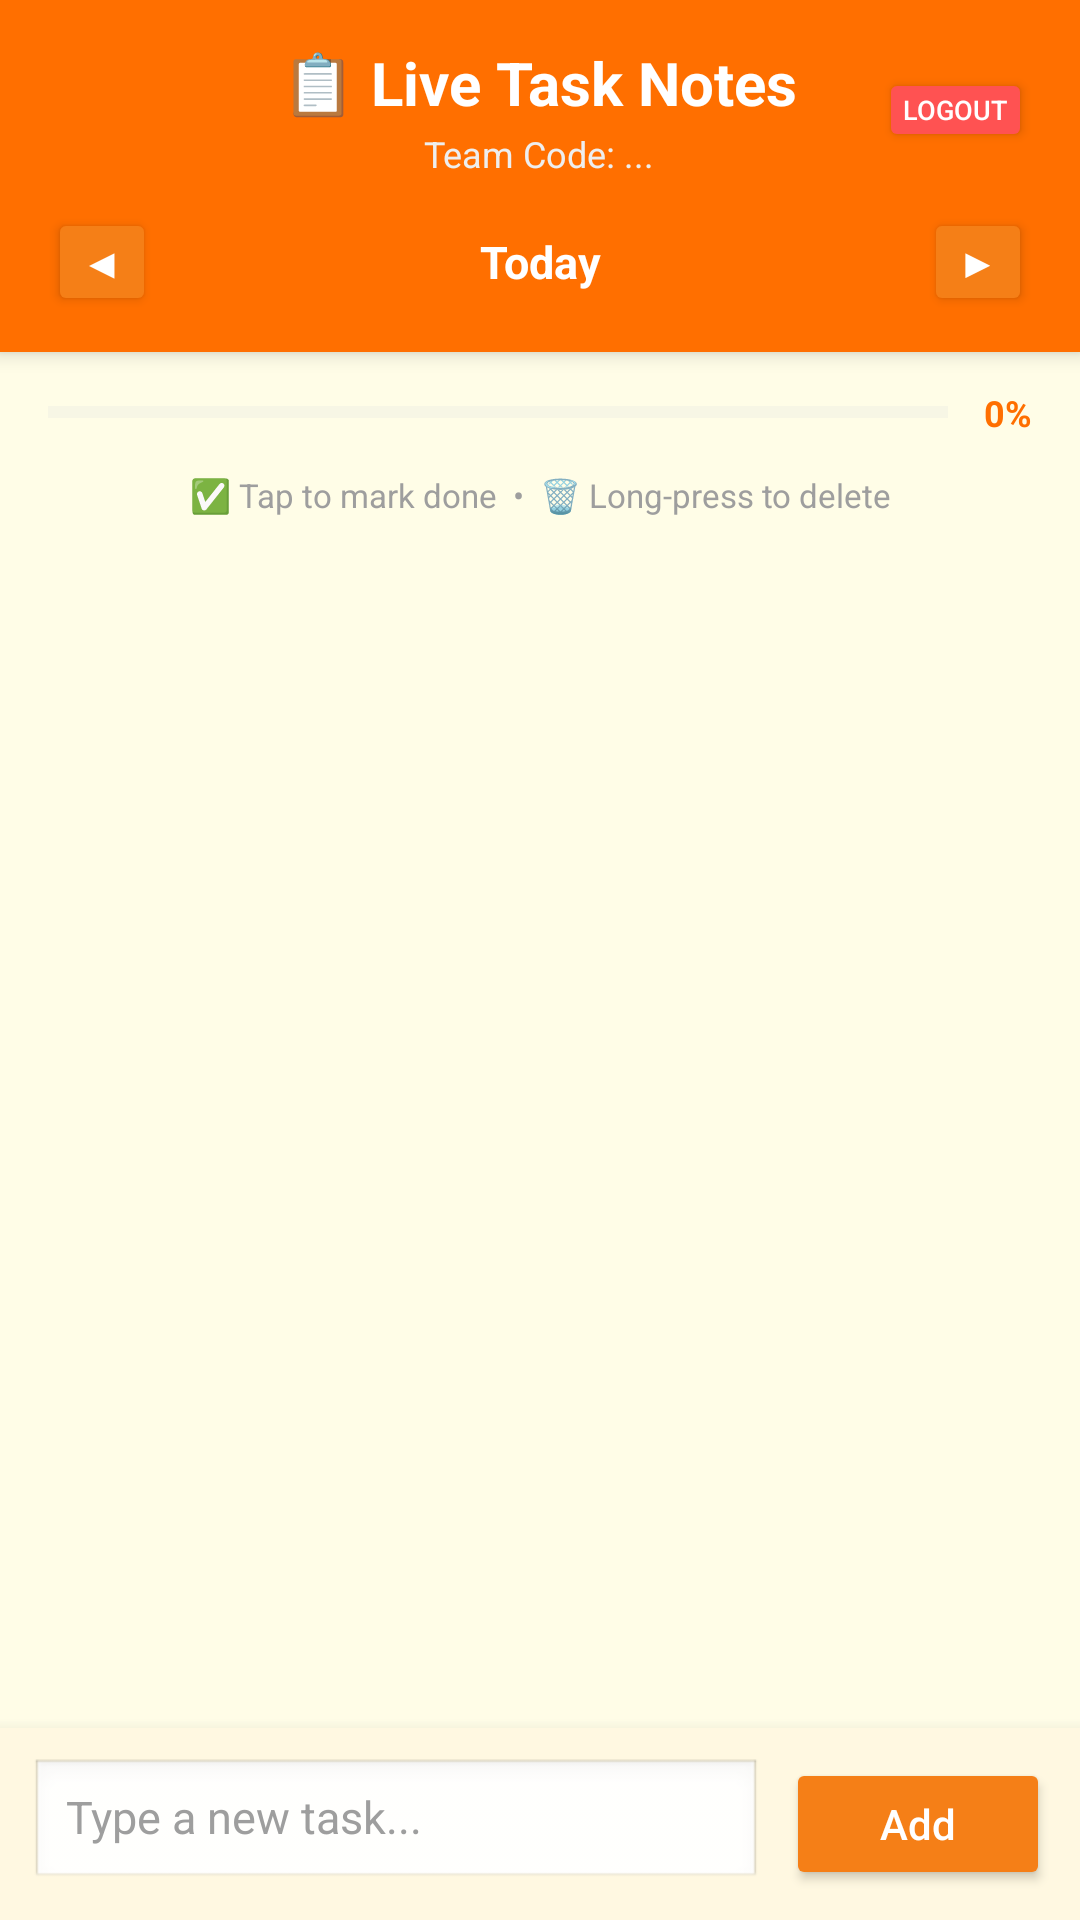

This screen was rendered from an Android layout file. Write that file and the resources it references.
<!-- AndroidManifest.xml: application theme Theme.LiveTaskNotes -->
<!-- res/layout/activity_main.xml -->
<?xml version="1.0" encoding="utf-8"?>
<LinearLayout
    xmlns:android="http://schemas.android.com/apk/res/android"
    android:layout_width="match_parent"
    android:layout_height="match_parent"
    android:orientation="vertical"
    android:background="@color/background_cream"
    android:fitsSystemWindows="true">

    
    <LinearLayout
        android:layout_width="match_parent"
        android:layout_height="wrap_content"
        android:orientation="vertical"
        android:background="@color/amber_dark"
        android:elevation="4dp"
        android:paddingTop="8dp"
        android:paddingBottom="12dp">

        <RelativeLayout
            android:layout_width="match_parent"
            android:layout_height="wrap_content"
            android:paddingStart="16dp"
            android:paddingEnd="16dp"
            android:paddingTop="8dp"
            android:paddingBottom="4dp">

            <LinearLayout
                android:layout_width="wrap_content"
                android:layout_height="wrap_content"
                android:layout_centerInParent="true"
                android:orientation="vertical"
                android:gravity="center">

                <TextView
                    android:id="@+id/tvTitle"
                    android:layout_width="wrap_content"
                    android:layout_height="wrap_content"
                    android:text="📋 Live Task Notes"
                    android:textSize="20sp"
                    android:textStyle="bold"
                    android:textColor="@color/white" />

                <TextView
                    android:id="@+id/tvTeamCodeInfo"
                    android:layout_width="wrap_content"
                    android:layout_height="wrap_content"
                    android:text="Team Code: ..."
                    android:textSize="12sp"
                    android:textColor="#EEEEEE"
                    android:layout_marginTop="2dp" />
            </LinearLayout>

            <Button
                android:id="@+id/btnLogout"
                android:layout_width="wrap_content"
                android:layout_height="28dp"
                android:layout_alignParentEnd="true"
                android:layout_centerVertical="true"
                android:backgroundTint="#FF5252"
                android:textColor="@color/white"
                android:text="Logout"
                android:textSize="9sp"
                android:paddingStart="8dp"
                android:paddingEnd="8dp"
                android:paddingTop="0dp"
                android:paddingBottom="0dp"
                android:minHeight="0dp"
                android:minWidth="0dp"
                android:insetTop="0dp"
                android:insetBottom="0dp" />
        </RelativeLayout>

        
        <LinearLayout
            android:layout_width="match_parent"
            android:layout_height="wrap_content"
            android:orientation="horizontal"
            android:gravity="center_vertical"
            android:paddingStart="16dp"
            android:paddingEnd="16dp"
            android:paddingTop="4dp">

            <Button
                android:id="@+id/btnPrevDay"
                android:layout_width="36dp"
                android:layout_height="36dp"
                android:text="◀"
                android:textSize="14sp"
                android:backgroundTint="@color/amber_primary"
                android:textColor="@color/white"
                android:padding="0dp"
                android:insetTop="0dp"
                android:insetBottom="0dp" />

            <TextView
                android:id="@+id/tvDate"
                android:layout_width="0dp"
                android:layout_height="wrap_content"
                android:layout_weight="1"
                android:text="Today"
                android:textSize="15sp"
                android:textStyle="bold"
                android:textColor="@color/white"
                android:gravity="center" />

            <Button
                android:id="@+id/btnNextDay"
                android:layout_width="36dp"
                android:layout_height="36dp"
                android:text="▶"
                android:textSize="14sp"
                android:backgroundTint="@color/amber_primary"
                android:textColor="@color/white"
                android:padding="0dp"
                android:insetTop="0dp"
                android:insetBottom="0dp" />

        </LinearLayout>

    </LinearLayout>

    
    <LinearLayout
        android:layout_width="match_parent"
        android:layout_height="wrap_content"
        android:orientation="horizontal"
        android:paddingStart="16dp"
        android:paddingEnd="16dp"
        android:paddingTop="12dp"
        android:paddingBottom="4dp"
        android:gravity="center_vertical">

        <ProgressBar
            android:id="@+id/pbTaskProgress"
            style="?android:attr/progressBarStyleHorizontal"
            android:layout_width="0dp"
            android:layout_height="8dp"
            android:layout_weight="1"
            android:progressTint="@color/amber_primary"
            android:progressBackgroundTint="#E0E0E0"
            android:max="100"
            android:progress="0" />

        <TextView
            android:id="@+id/tvProgressText"
            android:layout_width="wrap_content"
            android:layout_height="wrap_content"
            android:text="0%"
            android:textSize="12sp"
            android:textStyle="bold"
            android:textColor="@color/amber_dark"
            android:layout_marginStart="12dp" />
    </LinearLayout>
    
    <TextView
        android:id="@+id/tvHint"
        android:layout_width="match_parent"
        android:layout_height="wrap_content"
        android:text="✅ Tap to mark done  •  🗑️ Long-press to delete"
        android:textSize="11sp"
        android:textColor="@color/text_hint"
        android:gravity="center"
        android:paddingTop="8dp"
        android:paddingBottom="4dp" />

    
    <TextView
        android:id="@+id/tvEmpty"
        android:layout_width="match_parent"
        android:layout_height="0dp"
        android:layout_weight="1"
        android:text="📋 No tasks for this day\nAdd a task below!"
        android:textSize="16sp"
        android:textColor="#BDBDBD"
        android:gravity="center"
        android:visibility="gone" />

    
    <ListView
        android:id="@+id/lvTasks"
        android:layout_width="match_parent"
        android:layout_height="0dp"
        android:layout_weight="1"
        android:choiceMode="multipleChoice"
        android:divider="#E0E0E0"
        android:dividerHeight="1dp"
        android:paddingStart="16dp"
        android:paddingEnd="16dp"
        android:paddingTop="4dp"
        android:clipToPadding="false"
        android:scrollbarStyle="outsideOverlay" />

    
    <LinearLayout
        android:id="@+id/inputRow"
        android:layout_width="match_parent"
        android:layout_height="wrap_content"
        android:orientation="horizontal"
        android:gravity="center_vertical"
        android:padding="10dp"
        android:background="@color/surface_light"
        android:elevation="8dp">

        <EditText
            android:id="@+id/etTask"
            android:layout_width="0dp"
            android:layout_height="44dp"
            android:layout_weight="1"
            android:hint="Type a new task..."
            android:textSize="15sp"
            android:textColor="@color/text_primary"
            android:textColorHint="@color/text_hint"
            android:paddingStart="12dp"
            android:paddingEnd="12dp"
            android:background="@android:drawable/edit_text"
            android:inputType="text"
            android:singleLine="true"
            android:imeOptions="actionDone"
            android:layout_marginEnd="8dp" />

        <Button
            android:id="@+id/btnAdd"
            android:layout_width="wrap_content"
            android:layout_height="44dp"
            android:text="Add"
            android:textSize="14sp"
            android:textAllCaps="false"
            android:backgroundTint="@color/amber_primary"
            android:textColor="@color/white"
            android:paddingStart="16dp"
            android:paddingEnd="16dp" />

    </LinearLayout>

</LinearLayout>
<!-- resources referenced by this layout -->
<resources>
  <color name="amber_dark">#FF6F00</color>
  <color name="amber_primary">#F57F17</color>
  <color name="background_cream">#FFFDE7</color>
  <color name="surface_light">#FFF8E1</color>
  <color name="text_hint">#9E9E9E</color>
  <color name="text_primary">#212121</color>
  <color name="white">#FFFFFF</color>
  <style name="Theme.LiveTaskNotes" parent="Theme.MaterialComponents.Light.NoActionBar">
          
          <item name="colorPrimary">@color/amber_primary</item>
          <item name="colorPrimaryVariant">@color/amber_dark</item>
          <item name="colorOnPrimary">@color/white</item>
  
          
          <item name="colorSecondary">@color/accent_orange</item>
          <item name="colorSecondaryVariant">@color/amber_dark</item>
          <item name="colorOnSecondary">@color/white</item>
  
          
          <item name="android:colorBackground">@color/background_cream</item>
          <item name="colorSurface">@color/card_background</item>
          <item name="colorOnSurface">@color/text_primary</item>
  
          
          <item name="android:statusBarColor">@color/amber_dark</item>
          <item name="android:navigationBarColor">@color/amber_dark</item>
  
          
          <item name="android:windowBackground">@color/background_cream</item>
      </style>
  <color name="accent_orange">#FF9800</color>
  <color name="card_background">#FFFFFF</color>
</resources>
